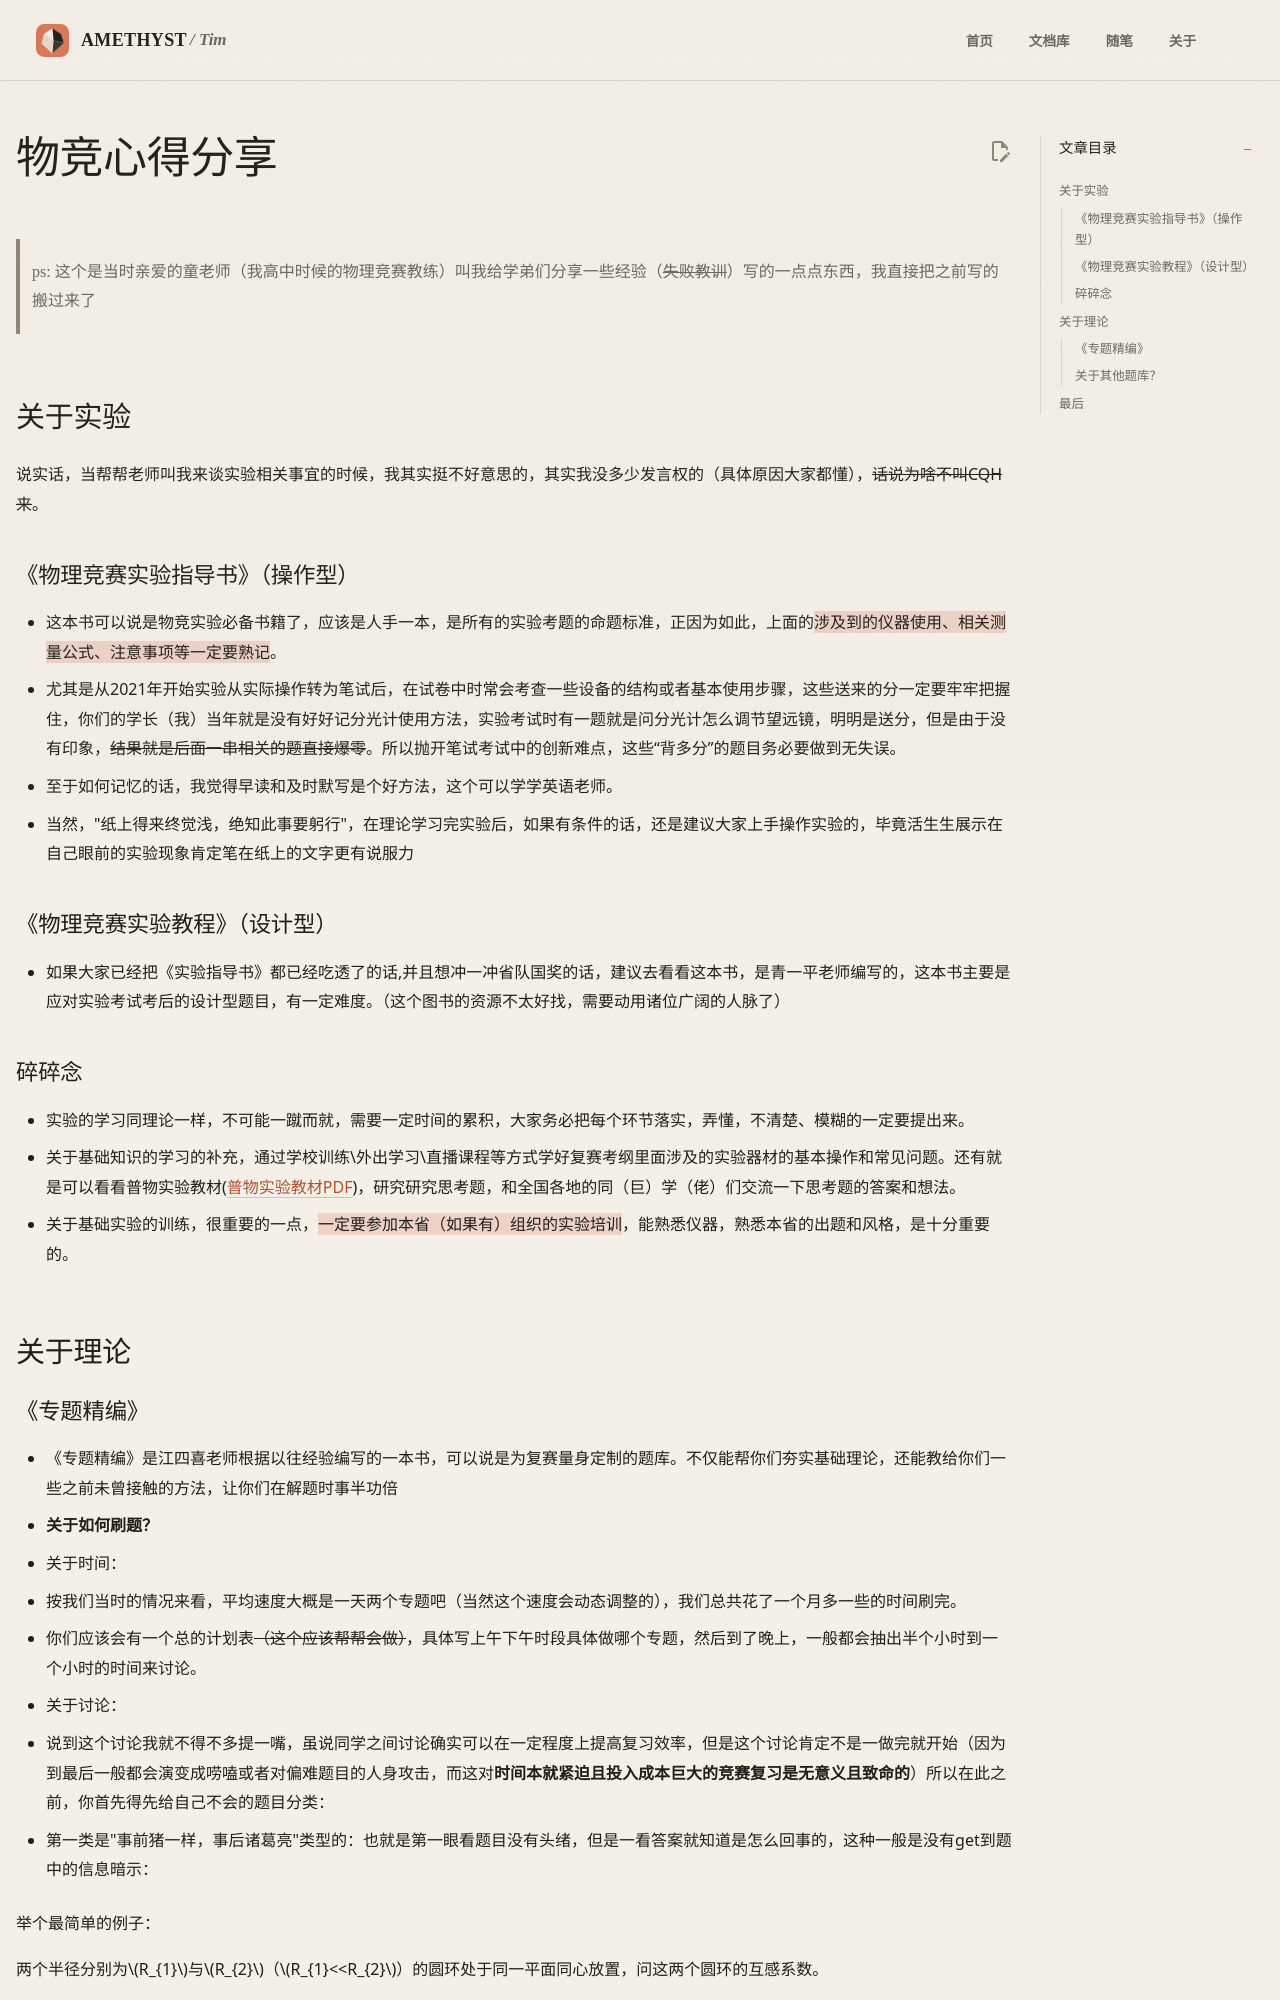

repository: AmethystTim/AmethystTim.github.io · page: 比赛/中学物竞/物竞心得分享/index.html · generator: mkdocs


> ps: 这个是当时亲爱的童老师（我高中时候的物理竞赛教练）叫我给学弟们分享一些经验（~~失败教训~~）写的一点点东西，我直接把之前写的搬过来了

## 关于实验
说实话，当帮帮老师叫我来谈实验相关事宜的时候，我其实挺不好意思的，其实我没多少发言权的（具体原因大家都懂），~~话说为啥不叫CQH来~~。
### 《物理竞赛实验指导书》（操作型）
- 这本书可以说是物竞实验必备书籍了，应该是人手一本，是所有的实验考题的命题标准，正因为如此，上面的==涉及到的仪器使用、相关测量公式、注意事项等一定要熟记==。
-  尤其是从2021年开始实验从实际操作转为笔试后，在试卷中时常会考查一些设备的结构或者基本使用步骤，这些送来的分一定要牢牢把握住，你们的学长（我）当年就是没有好好记分光计使用方法，实验考试时有一题就是问分光计怎么调节望远镜，明明是送分，但是由于没有印象，~~结果就是后面一串相关的题直接爆零~~。所以抛开笔试考试中的创新难点，这些“背多分”的题目务必要做到无失误。
- 至于如何记忆的话，我觉得早读和及时默写是个好方法，这个可以学学英语老师。
- 当然，"纸上得来终觉浅，绝知此事要躬行"，在理论学习完实验后，如果有条件的话，还是建议大家上手操作实验的，毕竟活生生展示在自己眼前的实验现象肯定笔在纸上的文字更有说服力
### 《物理竞赛实验教程》（设计型）
- 如果大家已经把《实验指导书》都已经吃透了的话,并且想冲一冲省队国奖的话，建议去看看这本书，是青一平老师编写的，这本书主要是应对实验考试考后的设计型题目，有一定难度。（这个图书的资源不太好找，需要动用诸位广阔的人脉了）
### 碎碎念
- 实验的学习同理论一样，不可能一蹴而就，需要一定时间的累积，大家务必把每个环节落实，弄懂，不清楚、模糊的一定要提出来。
- 关于基础知识的学习的补充，通过学校训练\外出学习\直播课程等方式学好复赛考纲里面涉及的实验器材的基本操作和常见问题。还有就是可以看看普物实验教材([普物实验教材PDF](http://www.wenqujingdian.com/Public/editor/attached/file/20180608/20180608100542_59292.pdf))，研究研究思考题，和全国各地的同（巨）学（佬）们交流一下思考题的答案和想法。
- 关于基础实验的训练，很重要的一点，==一定要参加本省（如果有）组织的实验培训==，能熟悉仪器，熟悉本省的出题和风格，是十分重要的。
## 关于理论
